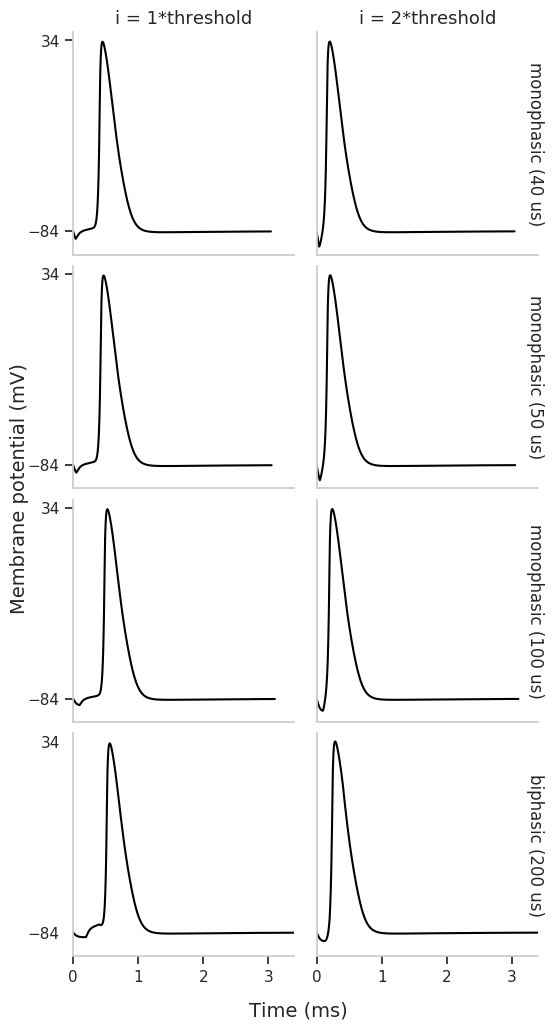

The file beside this chart, header and first rows:
phase duration (us), stimulus amplitude (uA), amplitude level, pulse form, AP height (mV), rise time (us), fall time (us), AP duration (us), latency (us)
40, 36.61, 1*threshold, monophasic, 118, 85, 408, 493, 347
40, 73.21, 2*threshold, monophasic, 118, 85, 408, 493, 87
50, 31.01, 1*threshold, monophasic, 118, 85, 407, 492, 364
50, 62.01, 2*threshold, monophasic, 118, 85, 408, 493, 93
100, 18.84, 1*threshold, monophasic, 118, 85, 408, 493, 421
100, 37.68, 2*threshold, monophasic, 118, 85, 407, 492, 100
200, 12.56, 1*threshold, biphasic, 118, 85, 408, 493, 460
200, 25.11, 2*threshold, biphasic, 118, 84, 408, 492, 169
